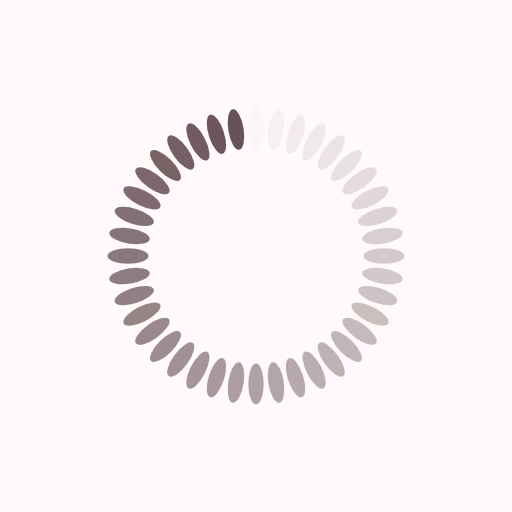
t = 0.00 s
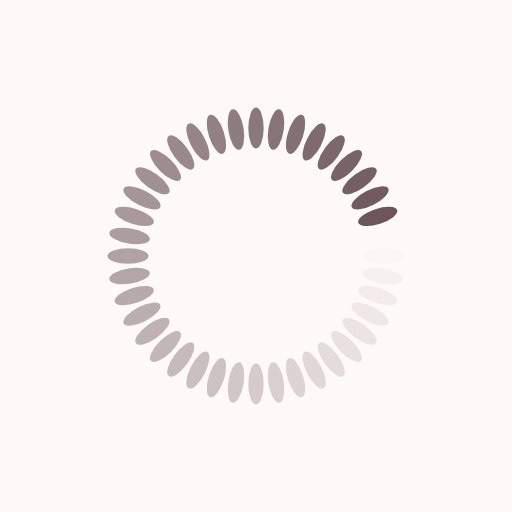
t = 0.22 s
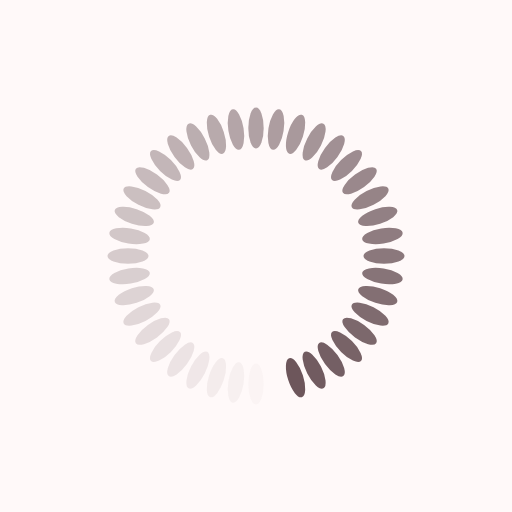
t = 0.44 s
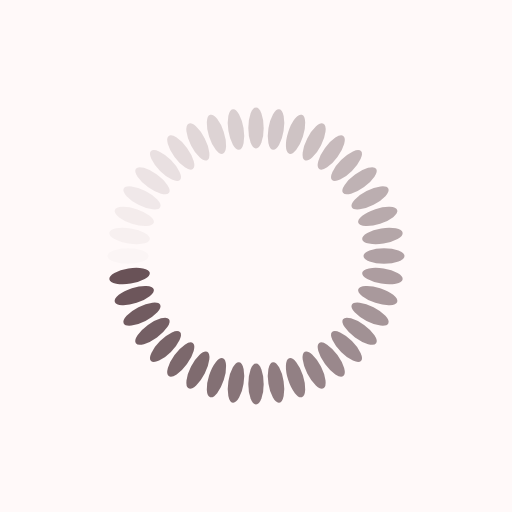
t = 0.66 s

The animated SVG that drew these frames (rendered in a browser with its animation timeline set to each time). Animation: 40 SMIL elements (animate=40); one cycle of 0.89 s, repeats indefinitely.

<?xml version="1.0" encoding="utf-8"?>
<svg xmlns="http://www.w3.org/2000/svg" xmlns:xlink="http://www.w3.org/1999/xlink" style="margin: auto; background: rgb(255, 249, 249); display: block; shape-rendering: auto;" width="58px" height="58px" viewBox="0 0 100 100" preserveAspectRatio="xMidYMid">
<g transform="rotate(0 50 50)">
  <rect x="48.5" y="21" rx="1.5" ry="4" width="3" height="8" fill="#695257">
    <animate attributeName="opacity" values="1;0" keyTimes="0;1" dur="0.8849557522123893s" begin="-0.8628318584070795s" repeatCount="indefinite"></animate>
  </rect>
</g><g transform="rotate(9 50 50)">
  <rect x="48.5" y="21" rx="1.5" ry="4" width="3" height="8" fill="#695257">
    <animate attributeName="opacity" values="1;0" keyTimes="0;1" dur="0.8849557522123893s" begin="-0.8407079646017699s" repeatCount="indefinite"></animate>
  </rect>
</g><g transform="rotate(18 50 50)">
  <rect x="48.5" y="21" rx="1.5" ry="4" width="3" height="8" fill="#695257">
    <animate attributeName="opacity" values="1;0" keyTimes="0;1" dur="0.8849557522123893s" begin="-0.8185840707964601s" repeatCount="indefinite"></animate>
  </rect>
</g><g transform="rotate(27 50 50)">
  <rect x="48.5" y="21" rx="1.5" ry="4" width="3" height="8" fill="#695257">
    <animate attributeName="opacity" values="1;0" keyTimes="0;1" dur="0.8849557522123893s" begin="-0.7964601769911503s" repeatCount="indefinite"></animate>
  </rect>
</g><g transform="rotate(36 50 50)">
  <rect x="48.5" y="21" rx="1.5" ry="4" width="3" height="8" fill="#695257">
    <animate attributeName="opacity" values="1;0" keyTimes="0;1" dur="0.8849557522123893s" begin="-0.7743362831858407s" repeatCount="indefinite"></animate>
  </rect>
</g><g transform="rotate(45 50 50)">
  <rect x="48.5" y="21" rx="1.5" ry="4" width="3" height="8" fill="#695257">
    <animate attributeName="opacity" values="1;0" keyTimes="0;1" dur="0.8849557522123893s" begin="-0.7522123893805309s" repeatCount="indefinite"></animate>
  </rect>
</g><g transform="rotate(54 50 50)">
  <rect x="48.5" y="21" rx="1.5" ry="4" width="3" height="8" fill="#695257">
    <animate attributeName="opacity" values="1;0" keyTimes="0;1" dur="0.8849557522123893s" begin="-0.7300884955752212s" repeatCount="indefinite"></animate>
  </rect>
</g><g transform="rotate(63 50 50)">
  <rect x="48.5" y="21" rx="1.5" ry="4" width="3" height="8" fill="#695257">
    <animate attributeName="opacity" values="1;0" keyTimes="0;1" dur="0.8849557522123893s" begin="-0.7079646017699115s" repeatCount="indefinite"></animate>
  </rect>
</g><g transform="rotate(72 50 50)">
  <rect x="48.5" y="21" rx="1.5" ry="4" width="3" height="8" fill="#695257">
    <animate attributeName="opacity" values="1;0" keyTimes="0;1" dur="0.8849557522123893s" begin="-0.6858407079646017s" repeatCount="indefinite"></animate>
  </rect>
</g><g transform="rotate(81 50 50)">
  <rect x="48.5" y="21" rx="1.5" ry="4" width="3" height="8" fill="#695257">
    <animate attributeName="opacity" values="1;0" keyTimes="0;1" dur="0.8849557522123893s" begin="-0.663716814159292s" repeatCount="indefinite"></animate>
  </rect>
</g><g transform="rotate(90 50 50)">
  <rect x="48.5" y="21" rx="1.5" ry="4" width="3" height="8" fill="#695257">
    <animate attributeName="opacity" values="1;0" keyTimes="0;1" dur="0.8849557522123893s" begin="-0.6415929203539823s" repeatCount="indefinite"></animate>
  </rect>
</g><g transform="rotate(99 50 50)">
  <rect x="48.5" y="21" rx="1.5" ry="4" width="3" height="8" fill="#695257">
    <animate attributeName="opacity" values="1;0" keyTimes="0;1" dur="0.8849557522123893s" begin="-0.6194690265486725s" repeatCount="indefinite"></animate>
  </rect>
</g><g transform="rotate(108 50 50)">
  <rect x="48.5" y="21" rx="1.5" ry="4" width="3" height="8" fill="#695257">
    <animate attributeName="opacity" values="1;0" keyTimes="0;1" dur="0.8849557522123893s" begin="-0.5973451327433628s" repeatCount="indefinite"></animate>
  </rect>
</g><g transform="rotate(117 50 50)">
  <rect x="48.5" y="21" rx="1.5" ry="4" width="3" height="8" fill="#695257">
    <animate attributeName="opacity" values="1;0" keyTimes="0;1" dur="0.8849557522123893s" begin="-0.5752212389380531s" repeatCount="indefinite"></animate>
  </rect>
</g><g transform="rotate(126 50 50)">
  <rect x="48.5" y="21" rx="1.5" ry="4" width="3" height="8" fill="#695257">
    <animate attributeName="opacity" values="1;0" keyTimes="0;1" dur="0.8849557522123893s" begin="-0.5530973451327433s" repeatCount="indefinite"></animate>
  </rect>
</g><g transform="rotate(135 50 50)">
  <rect x="48.5" y="21" rx="1.5" ry="4" width="3" height="8" fill="#695257">
    <animate attributeName="opacity" values="1;0" keyTimes="0;1" dur="0.8849557522123893s" begin="-0.5309734513274336s" repeatCount="indefinite"></animate>
  </rect>
</g><g transform="rotate(144 50 50)">
  <rect x="48.5" y="21" rx="1.5" ry="4" width="3" height="8" fill="#695257">
    <animate attributeName="opacity" values="1;0" keyTimes="0;1" dur="0.8849557522123893s" begin="-0.5088495575221239s" repeatCount="indefinite"></animate>
  </rect>
</g><g transform="rotate(153 50 50)">
  <rect x="48.5" y="21" rx="1.5" ry="4" width="3" height="8" fill="#695257">
    <animate attributeName="opacity" values="1;0" keyTimes="0;1" dur="0.8849557522123893s" begin="-0.48672566371681414s" repeatCount="indefinite"></animate>
  </rect>
</g><g transform="rotate(162 50 50)">
  <rect x="48.5" y="21" rx="1.5" ry="4" width="3" height="8" fill="#695257">
    <animate attributeName="opacity" values="1;0" keyTimes="0;1" dur="0.8849557522123893s" begin="-0.46460176991150437s" repeatCount="indefinite"></animate>
  </rect>
</g><g transform="rotate(171 50 50)">
  <rect x="48.5" y="21" rx="1.5" ry="4" width="3" height="8" fill="#695257">
    <animate attributeName="opacity" values="1;0" keyTimes="0;1" dur="0.8849557522123893s" begin="-0.44247787610619466s" repeatCount="indefinite"></animate>
  </rect>
</g><g transform="rotate(180 50 50)">
  <rect x="48.5" y="21" rx="1.5" ry="4" width="3" height="8" fill="#695257">
    <animate attributeName="opacity" values="1;0" keyTimes="0;1" dur="0.8849557522123893s" begin="-0.42035398230088494s" repeatCount="indefinite"></animate>
  </rect>
</g><g transform="rotate(189 50 50)">
  <rect x="48.5" y="21" rx="1.5" ry="4" width="3" height="8" fill="#695257">
    <animate attributeName="opacity" values="1;0" keyTimes="0;1" dur="0.8849557522123893s" begin="-0.3982300884955752s" repeatCount="indefinite"></animate>
  </rect>
</g><g transform="rotate(198 50 50)">
  <rect x="48.5" y="21" rx="1.5" ry="4" width="3" height="8" fill="#695257">
    <animate attributeName="opacity" values="1;0" keyTimes="0;1" dur="0.8849557522123893s" begin="-0.37610619469026546s" repeatCount="indefinite"></animate>
  </rect>
</g><g transform="rotate(207 50 50)">
  <rect x="48.5" y="21" rx="1.5" ry="4" width="3" height="8" fill="#695257">
    <animate attributeName="opacity" values="1;0" keyTimes="0;1" dur="0.8849557522123893s" begin="-0.35398230088495575s" repeatCount="indefinite"></animate>
  </rect>
</g><g transform="rotate(216 50 50)">
  <rect x="48.5" y="21" rx="1.5" ry="4" width="3" height="8" fill="#695257">
    <animate attributeName="opacity" values="1;0" keyTimes="0;1" dur="0.8849557522123893s" begin="-0.331858407079646s" repeatCount="indefinite"></animate>
  </rect>
</g><g transform="rotate(225 50 50)">
  <rect x="48.5" y="21" rx="1.5" ry="4" width="3" height="8" fill="#695257">
    <animate attributeName="opacity" values="1;0" keyTimes="0;1" dur="0.8849557522123893s" begin="-0.30973451327433627s" repeatCount="indefinite"></animate>
  </rect>
</g><g transform="rotate(234 50 50)">
  <rect x="48.5" y="21" rx="1.5" ry="4" width="3" height="8" fill="#695257">
    <animate attributeName="opacity" values="1;0" keyTimes="0;1" dur="0.8849557522123893s" begin="-0.28761061946902655s" repeatCount="indefinite"></animate>
  </rect>
</g><g transform="rotate(243 50 50)">
  <rect x="48.5" y="21" rx="1.5" ry="4" width="3" height="8" fill="#695257">
    <animate attributeName="opacity" values="1;0" keyTimes="0;1" dur="0.8849557522123893s" begin="-0.2654867256637168s" repeatCount="indefinite"></animate>
  </rect>
</g><g transform="rotate(252 50 50)">
  <rect x="48.5" y="21" rx="1.5" ry="4" width="3" height="8" fill="#695257">
    <animate attributeName="opacity" values="1;0" keyTimes="0;1" dur="0.8849557522123893s" begin="-0.24336283185840707s" repeatCount="indefinite"></animate>
  </rect>
</g><g transform="rotate(261 50 50)">
  <rect x="48.5" y="21" rx="1.5" ry="4" width="3" height="8" fill="#695257">
    <animate attributeName="opacity" values="1;0" keyTimes="0;1" dur="0.8849557522123893s" begin="-0.22123893805309733s" repeatCount="indefinite"></animate>
  </rect>
</g><g transform="rotate(270 50 50)">
  <rect x="48.5" y="21" rx="1.5" ry="4" width="3" height="8" fill="#695257">
    <animate attributeName="opacity" values="1;0" keyTimes="0;1" dur="0.8849557522123893s" begin="-0.1991150442477876s" repeatCount="indefinite"></animate>
  </rect>
</g><g transform="rotate(279 50 50)">
  <rect x="48.5" y="21" rx="1.5" ry="4" width="3" height="8" fill="#695257">
    <animate attributeName="opacity" values="1;0" keyTimes="0;1" dur="0.8849557522123893s" begin="-0.17699115044247787s" repeatCount="indefinite"></animate>
  </rect>
</g><g transform="rotate(288 50 50)">
  <rect x="48.5" y="21" rx="1.5" ry="4" width="3" height="8" fill="#695257">
    <animate attributeName="opacity" values="1;0" keyTimes="0;1" dur="0.8849557522123893s" begin="-0.15486725663716813s" repeatCount="indefinite"></animate>
  </rect>
</g><g transform="rotate(297 50 50)">
  <rect x="48.5" y="21" rx="1.5" ry="4" width="3" height="8" fill="#695257">
    <animate attributeName="opacity" values="1;0" keyTimes="0;1" dur="0.8849557522123893s" begin="-0.1327433628318584s" repeatCount="indefinite"></animate>
  </rect>
</g><g transform="rotate(306 50 50)">
  <rect x="48.5" y="21" rx="1.5" ry="4" width="3" height="8" fill="#695257">
    <animate attributeName="opacity" values="1;0" keyTimes="0;1" dur="0.8849557522123893s" begin="-0.11061946902654866s" repeatCount="indefinite"></animate>
  </rect>
</g><g transform="rotate(315 50 50)">
  <rect x="48.5" y="21" rx="1.5" ry="4" width="3" height="8" fill="#695257">
    <animate attributeName="opacity" values="1;0" keyTimes="0;1" dur="0.8849557522123893s" begin="-0.08849557522123894s" repeatCount="indefinite"></animate>
  </rect>
</g><g transform="rotate(324 50 50)">
  <rect x="48.5" y="21" rx="1.5" ry="4" width="3" height="8" fill="#695257">
    <animate attributeName="opacity" values="1;0" keyTimes="0;1" dur="0.8849557522123893s" begin="-0.0663716814159292s" repeatCount="indefinite"></animate>
  </rect>
</g><g transform="rotate(333 50 50)">
  <rect x="48.5" y="21" rx="1.5" ry="4" width="3" height="8" fill="#695257">
    <animate attributeName="opacity" values="1;0" keyTimes="0;1" dur="0.8849557522123893s" begin="-0.04424778761061947s" repeatCount="indefinite"></animate>
  </rect>
</g><g transform="rotate(342 50 50)">
  <rect x="48.5" y="21" rx="1.5" ry="4" width="3" height="8" fill="#695257">
    <animate attributeName="opacity" values="1;0" keyTimes="0;1" dur="0.8849557522123893s" begin="-0.022123893805309734s" repeatCount="indefinite"></animate>
  </rect>
</g><g transform="rotate(351 50 50)">
  <rect x="48.5" y="21" rx="1.5" ry="4" width="3" height="8" fill="#695257">
    <animate attributeName="opacity" values="1;0" keyTimes="0;1" dur="0.8849557522123893s" begin="0s" repeatCount="indefinite"></animate>
  </rect>
</g>
<!-- [ldio] generated by https://loading.io/ --></svg>